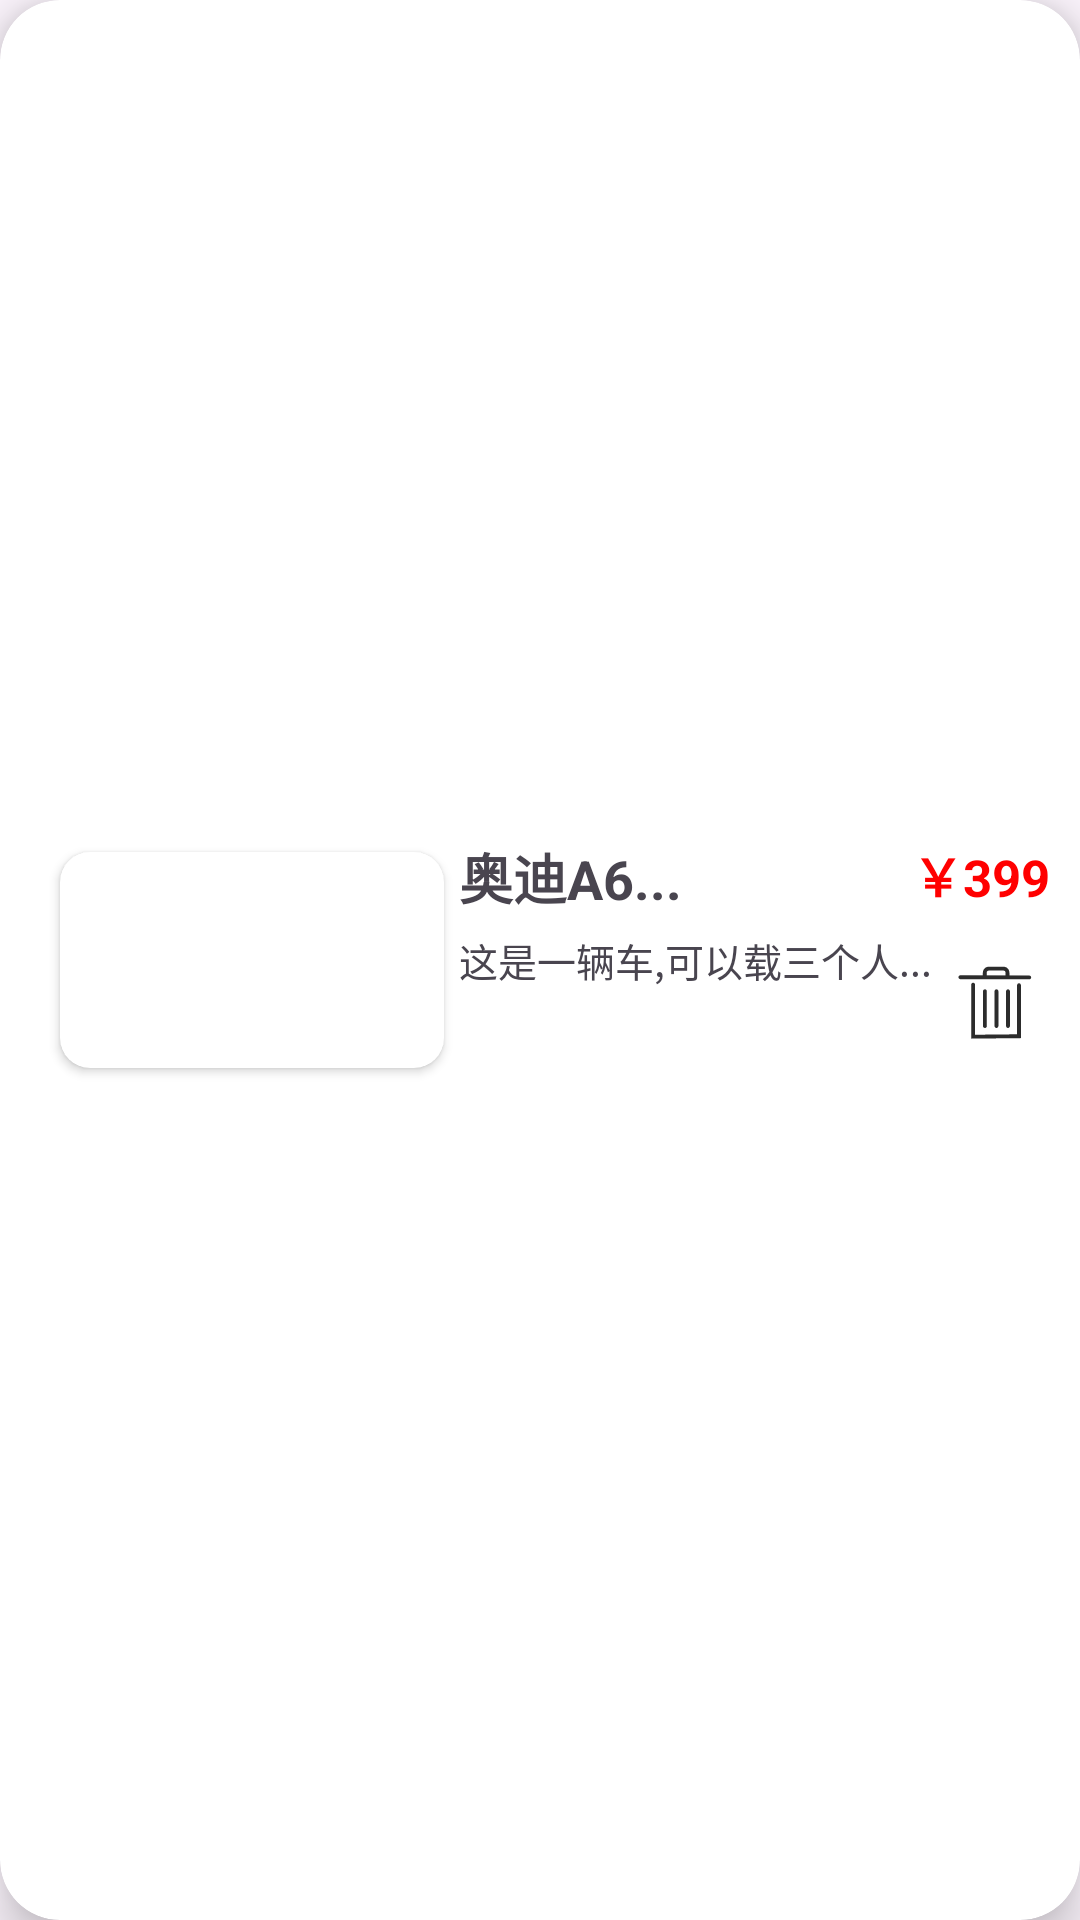

Here is an Android app screen rendered from its layout file. Give the layout XML and the strings, colors and styles it references.
<!-- AndroidManifest.xml: application theme Theme.Car -->
<!-- res/layout/sale_like_item.xml -->
<?xml version="1.0" encoding="utf-8"?>
<androidx.cardview.widget.CardView xmlns:android="http://schemas.android.com/apk/res/android"
    xmlns:app="http://schemas.android.com/apk/res-auto"
    xmlns:tools="http://schemas.android.com/tools"
    android:id="@+id/sale_like_card"
    android:layout_width="match_parent"
    android:layout_height="wrap_content"
    android:layout_marginHorizontal="20dp"
    android:layout_marginVertical="5dp"
    app:cardCornerRadius="20dp"
    app:cardElevation="10dp"
    android:clickable="true"
    android:foreground="?android:attr/selectableItemBackground" >
    <RelativeLayout
        android:layout_width="match_parent"
        android:layout_height="match_parent"
        android:gravity="center_vertical">

        <androidx.cardview.widget.CardView
            android:id="@+id/sale_like_picture_viewer"
            android:layout_width="128dp"
            android:layout_height="72dp"
            android:layout_marginVertical="20dp"
            android:layout_marginStart="20dp"
            android:layout_marginEnd="5dp"
            app:cardCornerRadius="10dp"
            android:layout_alignParentStart="true">

            <ImageView
                android:id="@+id/sale_like_card_picture"
                android:layout_width="match_parent"
                android:layout_height="match_parent"
                android:src="@drawable/test_sale_car_pic" />

        </androidx.cardview.widget.CardView>

        <TextView
            android:id="@+id/sale_like_card_name"
            android:layout_width="wrap_content"
            android:layout_height="wrap_content"
            android:layout_marginTop="20dp"
            android:layout_toEndOf="@id/sale_like_picture_viewer"
            android:text="奥迪A6..."
            android:textSize="18sp"
            android:textStyle="bold"
            android:translationY="-5dp" />

        <TextView
            android:id="@+id/sale_like_card_description"
            android:layout_width="wrap_content"
            android:layout_height="wrap_content"
            android:text="这是一辆车,可以载三个人..."
            android:textSize="13sp"
            android:layout_toEndOf="@id/sale_like_picture_viewer"
            android:layout_below="@id/sale_like_card_name"
            android:layout_marginTop="0dp"/>

        <TextView
            android:id="@+id/sale_like_card_price"
            android:layout_width="wrap_content"
            android:layout_height="wrap_content"
            android:layout_alignParentEnd="true"
            android:layout_marginTop="15dp"
            android:layout_marginEnd="10dp"
            android:text="￥399"
            android:textColor="@color/red"
            android:textStyle="bold"
            android:textSize="17sp" />

        <androidx.cardview.widget.CardView
            android:id="@+id/sale_like_delete"
            android:layout_width="40dp"
            android:layout_height="40dp"
            android:layout_alignParentEnd="true"
            app:cardCornerRadius="70dp"
            android:layout_marginTop="50dp"
            android:layout_marginEnd="8dp"
            app:cardElevation="0dp"
            android:clickable="true"
            android:foreground="?android:attr/selectableItemBackground"
            tools:ignore="SpeakableTextPresentCheck">

            <ImageView
                android:layout_width="25dp"
                android:layout_height="25dp"
                android:src="@drawable/delete"
                android:layout_gravity="center"/>

        </androidx.cardview.widget.CardView>


    </RelativeLayout>

</androidx.cardview.widget.CardView>
<!-- resources referenced by this layout -->
<resources>
  <color name="red">#FF0000</color>
  <!-- drawable delete (drawable) -->
  <vector xmlns:android="http://schemas.android.com/apk/res/android"
      android:width="256dp"
      android:height="256dp"
      android:viewportWidth="1024"
      android:viewportHeight="1024">
    <path
        android:pathData="M972.7,209.3C987.2,209.4 998.9,197.6 999,183 999,168.4 987.2,156.6 972.7,156.6L32.5,155.3C18,155.3 6.2,167.1 6.2,181.6 6.1,196.2 17.9,208 32.4,208.1L972.7,209.3Z"
        android:fillColor="#2c2c2c"/>
    <path
        android:pathData="M180.5,992.4 L180.5,1019 207,1018.7 833.4,1012.3 859.3,1012 859.3,985.9 859.3,289.4C859.3,274.8 847.6,263 833.1,263 818.6,263 806.8,274.8 806.8,289.4L806.8,985.9 832.8,959.5 206.5,966 233,992.4 233,282.7C233,268.1 221.2,256.3 206.7,256.3 192.2,256.3 180.5,268.1 180.5,282.7L180.5,992.4Z"
        android:fillColor="#2c2c2c"/>
    <path
        android:pathData="M656.4,847.1C656.4,861.7 668.2,873.5 682.7,873.5 697.2,873.5 708.9,861.7 708.9,847.1L708.9,372.1C708.9,357.6 697.2,345.7 682.7,345.7 668.2,345.7 656.4,357.6 656.4,372.1L656.4,847.1Z"
        android:fillColor="#2c2c2c"/>
    <path
        android:pathData="M341.3,847.1C341.3,861.7 353.1,873.5 367.6,873.5 382.1,873.5 393.8,861.7 393.8,847.1L393.8,372.1C393.8,357.6 382.1,345.7 367.6,345.7 353.1,345.7 341.3,357.6 341.3,372.1L341.3,847.1Z"
        android:fillColor="#2c2c2c"/>
    <path
        android:pathData="M498.9,847.1C498.9,861.7 510.6,873.5 525.1,873.5 539.6,873.5 551.4,861.7 551.4,847.1L551.4,372.1C551.4,357.6 539.6,345.7 525.1,345.7 510.6,345.7 498.9,357.6 498.9,372.1L498.9,847.1Z"
        android:fillColor="#2c2c2c"/>
    <path
        android:pathData="M392.1,116.7C392.1,102.1 403.8,90.4 418.4,90.4L622.9,90.4C637.4,90.4 649.2,102.2 649.2,116.5L649.2,171.6 701.7,171.6 701.7,116.5C701.7,73 666.4,37.6 622.9,37.6L418.4,37.6C374.7,37.6 339.6,73 339.6,116.7L339.6,165.3 392.1,165.3 392.1,116.7Z"
        android:fillColor="#2c2c2c"/>
  </vector>
  <style name="Theme.Car" parent="Base.Theme.Car" />
  <style name="Base.Theme.Car" parent="Theme.Material3.DayNight.NoActionBar">
          
           <item name="colorPrimary">@color/lavender</item>
      </style>
  <color name="lavender">#8692F7</color>
</resources>
